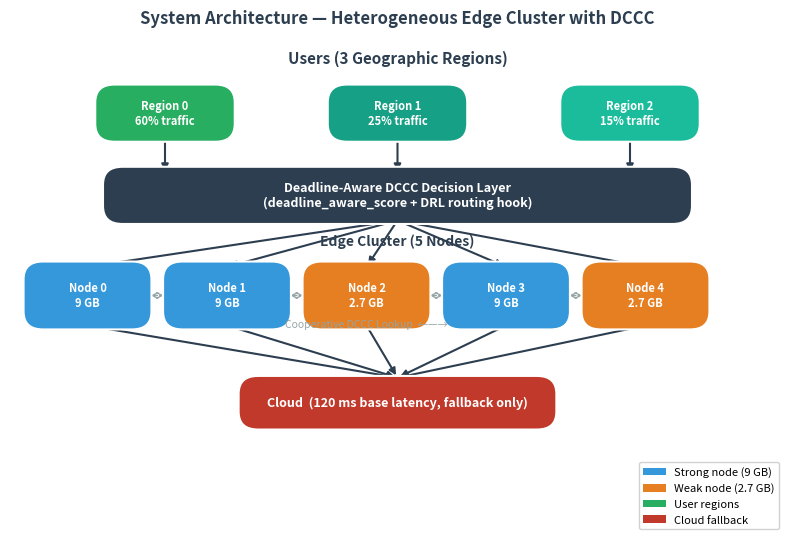

This figure's Python source: (Note: this script raises an exception after producing the figure.)
"""Generate the 6 architecture/diagram figures needed by the LaTeX report."""

import matplotlib
matplotlib.use("Agg")
import matplotlib.pyplot as plt
import matplotlib.patches as mpatches
from matplotlib.patches import FancyArrowPatch, FancyBboxPatch
import matplotlib.patheffects as pe
import numpy as np

OUT = "plots"
DPI = 180

BLUE   = "#2c3e50"
LBLUE  = "#3498db"
ORANGE = "#e67e22"
GREEN  = "#27ae60"
RED    = "#c0392b"
GREY   = "#95a5a6"
WHITE  = "#ffffff"
LGREY  = "#ecf0f1"

def savefig(name):
    plt.savefig(f"{OUT}/{name}", dpi=DPI, bbox_inches="tight",
                facecolor="white", edgecolor="none")
    plt.close()
    print(f"  saved {OUT}/{name}")


# ── Figure 1: System Architecture ─────────────────────────────────────────────
def fig_system_architecture():
    fig, ax = plt.subplots(figsize=(10, 6.5))
    ax.set_xlim(0, 10); ax.set_ylim(0, 7)
    ax.axis("off")

    def box(x, y, w, h, color, text, fontsize=9, textcolor="white", radius=0.25):
        bp = FancyBboxPatch((x - w/2, y - h/2), w, h,
                            boxstyle=f"round,pad=0.05,rounding_size={radius}",
                            fc=color, ec="white", lw=1.5, zorder=3)
        ax.add_patch(bp)
        ax.text(x, y, text, ha="center", va="center", fontsize=fontsize,
                color=textcolor, fontweight="bold", zorder=4,
                wrap=True, multialignment="center")

    def arrow(x1, y1, x2, y2):
        ax.annotate("", xy=(x2, y2), xytext=(x1, y1),
                    arrowprops=dict(arrowstyle="-|>", color=BLUE, lw=1.5),
                    zorder=2)

    # ── Users (3 regions) ──────────────────────────────────────
    ax.text(5, 6.6, "Users (3 Geographic Regions)", ha="center", fontsize=11,
            fontweight="bold", color=BLUE)
    colors_u = [GREEN, "#16a085", "#1abc9c"]
    labels_u = ["Region 0\n60% traffic", "Region 1\n25% traffic", "Region 2\n15% traffic"]
    for i, (ux, lbl, uc) in enumerate(zip([2, 5, 8], labels_u, colors_u)):
        box(ux, 5.9, 1.7, 0.7, uc, lbl, fontsize=8)

    # ── Decision layer ────────────────────────────────────────
    for ux in [2, 5, 8]:
        arrow(ux, 5.55, ux, 5.05)
    box(5, 4.75, 7.5, 0.7, BLUE,
        "Deadline-Aware DCCC Decision Layer\n"
        "(deadline_aware_score + DRL routing hook)",
        fontsize=9)

    # ── Edge nodes ────────────────────────────────────────────
    ax.text(5, 4.05, "Edge Cluster (5 Nodes)", ha="center", fontsize=10,
            fontweight="bold", color=BLUE)
    node_x   = [1.0, 2.8, 4.6, 6.4, 8.2]
    node_cap = [9,   9,   2.7, 9,   2.7]
    for i, (nx, cap) in enumerate(zip(node_x, node_cap)):
        c = LBLUE if cap == 9 else ORANGE
        box(nx, 3.35, 1.55, 0.85, c,
            f"Node {i}\n{cap} GB", fontsize=8)
        arrow(5, 4.4, nx, 3.75)

    # coop arrows between adjacent nodes
    for i in range(len(node_x) - 1):
        ax.annotate("", xy=(node_x[i+1] - 0.78, 3.35),
                    xytext=(node_x[i] + 0.78, 3.35),
                    arrowprops=dict(arrowstyle="<->", color=GREY, lw=1.0, linestyle="dashed"),
                    zorder=2)
    ax.text(4.6, 2.9, "Cooperative DCCC Lookup  ←—→", ha="center",
            fontsize=7.5, color=GREY, style="italic")

    # ── Cloud ─────────────────────────────────────────────────
    for nx in node_x:
        arrow(nx, 2.93, 5, 2.2)
    box(5, 1.85, 4, 0.65, RED, "Cloud  (120 ms base latency, fallback only)", fontsize=9)

    # legend
    leg = [mpatches.Patch(fc=LBLUE, label="Strong node (9 GB)"),
           mpatches.Patch(fc=ORANGE, label="Weak node (2.7 GB)"),
           mpatches.Patch(fc=GREEN,  label="User regions"),
           mpatches.Patch(fc=RED,    label="Cloud fallback")]
    ax.legend(handles=leg, loc="lower right", fontsize=8, framealpha=0.9)

    ax.set_title("System Architecture — Heterogeneous Edge Cluster with DCCC",
                 fontsize=12, fontweight="bold", pad=8, color=BLUE)
    savefig("system_architecture.png")


# ── Figure 2: Capacity Profile ─────────────────────────────────────────────
def fig_capacity_profile():
    fig, ax = plt.subplots(figsize=(7, 4))
    nodes = ["Node 0", "Node 1", "Node 2\n(weak)", "Node 3", "Node 4\n(weak)"]
    caps  = [9, 9, 2.7, 9, 2.7]
    cols  = [LBLUE, LBLUE, ORANGE, LBLUE, ORANGE]
    bars  = ax.bar(nodes, caps, color=cols, edgecolor="white", linewidth=1.2,
                   width=0.55, zorder=3)
    ax.axhline(9,   color=LBLUE,  linestyle="--", lw=1.2, alpha=0.5, label="Strong cap = 9 GB")
    ax.axhline(2.7, color=ORANGE, linestyle="--", lw=1.2, alpha=0.5, label="Weak cap = 2.7 GB")
    ax.set_ylabel("Cache Capacity (GB)", fontsize=11)
    ax.set_title("Heterogeneous Edge Node Capacity Profile\n(3 strong × 9 GB, 2 weak × 2.7 GB)",
                 fontsize=11, fontweight="bold", color=BLUE)
    ax.set_ylim(0, 11)
    ax.grid(axis="y", alpha=0.35, zorder=0)
    for bar, cap in zip(bars, caps):
        ax.text(bar.get_x() + bar.get_width()/2, cap + 0.2, f"{cap} GB",
                ha="center", va="bottom", fontsize=10, fontweight="bold")
    leg = [mpatches.Patch(fc=LBLUE,  label="Strong node (9 GB)"),
           mpatches.Patch(fc=ORANGE, label="Weak node (2.7 GB)")]
    ax.legend(handles=leg, fontsize=9)
    ax.spines[["top","right"]].set_visible(False)
    plt.tight_layout()
    savefig("capacity_profile.png")


# ── Figure 3: Routing Decision Tree ───────────────────────────────────────────
def fig_routing_decision():
    fig, ax = plt.subplots(figsize=(10, 7))
    ax.set_xlim(0, 10); ax.set_ylim(0, 8)
    ax.axis("off")

    def box(x, y, w, h, color, text, fs=9, tc="white"):
        bp = FancyBboxPatch((x - w/2, y - h/2), w, h,
                            boxstyle="round,pad=0.05,rounding_size=0.2",
                            fc=color, ec="white", lw=1.5, zorder=3)
        ax.add_patch(bp)
        ax.text(x, y, text, ha="center", va="center", fontsize=fs,
                color=tc, fontweight="bold", zorder=4, multialignment="center")

    def arr(x1, y1, x2, y2, label="", lside="center"):
        ax.annotate("", xy=(x2, y2), xytext=(x1, y1),
                    arrowprops=dict(arrowstyle="-|>", color=BLUE, lw=1.4), zorder=2)
        if label:
            mx, my = (x1+x2)/2, (y1+y2)/2
            ax.text(mx + (0.15 if lside == "right" else -0.15 if lside == "left" else 0),
                    my, label, ha=lside, va="center", fontsize=8, color=BLUE)

    # START
    box(5, 7.5, 2.2, 0.65, BLUE, "Request arrives\n(content, region, deadline)", fs=8.5)
    arr(5, 7.17, 5, 6.5)

    box(5, 6.15, 3.2, 0.65, BLUE, "Compute deadline_aware_score()\nfor all 5 edge nodes", fs=8.5)
    arr(5, 5.82, 5, 5.15)

    box(5, 4.82, 2.8, 0.55, "#7f8c8d", "Select best-scoring node", fs=8.5)
    arr(5, 4.55, 5, 3.85)

    # DRL decision diamond
    box(5, 3.55, 3.0, 0.55, "#8e44ad",
        "[DEADLINE_DCCC] DQN action?", fs=8)

    # SERVE_LOCAL branch
    arr(3.5, 3.55, 2.0, 3.55, "action=0\nlocal-first", "left")
    box(2.0, 3.1, 2.0, 0.55, "#7f8c8d", "has_content\nAND latency ≤ D₁?", fs=7.5)
    arr(2.0, 2.82, 0.9, 2.3, "YES", "left")
    arr(2.0, 2.82, 3.1, 2.3, "NO",  "right")
    box(0.9, 1.95, 1.4, 0.55, GREEN, "EDGE HIT\n✓ fast path", fs=7.5)

    # FORWARD_DCCC branch
    arr(5, 3.27, 5, 2.5, "action=1\nor miss")
    box(5, 2.2, 2.8, 0.55, LBLUE, "Cooperative DCCC lookup\n(all 5 nodes)", fs=8)
    arr(5, 1.92, 5, 1.25)
    box(5, 0.95, 2.5, 0.55, "#7f8c8d", "coop_latency ≤ D₂?", fs=8)
    arr(3.75, 0.95, 2.5, 0.95, "YES", "left")
    arr(6.25, 0.95, 7.5, 0.95, "NO", "right")
    box(2.5, 0.6, 1.6, 0.55, "#16a085", "COOP HIT\n✓ within D₂", fs=7.5)
    box(7.5, 0.6, 1.6, 0.55, RED, "CLOUD\nFETCH ✗", fs=7.5)

    # Action=2 branch
    arr(6.5, 3.55, 8.2, 3.55, "action=2\nheuristic", "right")
    box(8.2, 3.1, 1.8, 0.55, GREEN, "Apply\nDEADLINE\nHEURISTIC", fs=7.5)

    # from NO → coop
    arr(3.1, 2.3, 5, 2.3)

    ax.set_title("Deadline-Aware Routing Decision Tree", fontsize=12,
                 fontweight="bold", color=BLUE, pad=6)
    savefig("routing_decision.png")


# ── Figure 4: Score Term Contributions ────────────────────────────────────────
def fig_score_terms():
    fig, axes = plt.subplots(1, 2, figsize=(11, 4.5))

    # left: bar chart of coefficient magnitudes / direction
    terms  = ["popularity\n(×2.0)", "hit_chance\n(×6.0)", "overlap\n(×-0.5)",
              "latency\n(×-0.08)", "load²\n(×-1.2)", "deadline_risk\n(×-0.4)"]
    values = [2.0, 6.0, -0.5, -0.08*50, -1.2, -0.4*20]  # example at lat=50ms, risk=20ms
    colors = [GREEN if v > 0 else RED for v in values]
    ax = axes[0]
    bars = ax.barh(terms, values, color=colors, edgecolor="white", height=0.55)
    ax.axvline(0, color=BLUE, lw=1.5)
    ax.set_xlabel("Contribution to Score (example request)", fontsize=10)
    ax.set_title("Score Term Contributions\n(example: latency=50ms, risk=20ms)",
                 fontsize=10, fontweight="bold", color=BLUE)
    for bar, val in zip(bars, values):
        xpos = val + (0.1 if val >= 0 else -0.1)
        ax.text(xpos, bar.get_y() + bar.get_height()/2,
                f"{val:+.1f}", va="center",
                ha="left" if val >= 0 else "right", fontsize=8.5, fontweight="bold")
    ax.spines[["top","right"]].set_visible(False)
    ax.grid(axis="x", alpha=0.3)

    # right: load² penalty curve
    ax2 = axes[1]
    load = np.linspace(0, 1.5, 300)
    penalty = -1.2 * load**2
    ax2.plot(load, penalty, color=RED, lw=2.5, label=r"$-1.2 \times \mathrm{load}^2$")
    ax2.axvline(0.5, color=GREY, lw=1, linestyle="--")
    ax2.axvline(1.0, color=ORANGE, lw=1, linestyle="--")
    ax2.axvline(1.5, color=RED, lw=1, linestyle="--")
    ax2.text(0.5, -0.4, "load=0.5\n−0.30", ha="center", fontsize=8, color=GREY)
    ax2.text(1.0, -1.3, "load=1.0\n−1.20", ha="center", fontsize=8, color=ORANGE)
    ax2.text(1.5, -2.9, "load=1.5\n−2.70", ha="center", fontsize=8, color=RED)
    ax2.set_xlabel("Node Load", fontsize=10)
    ax2.set_ylabel("Load² Score Penalty", fontsize=10)
    ax2.set_title("Non-Linear Load Penalty\n(saturation-only penalisation)",
                  fontsize=10, fontweight="bold", color=BLUE)
    ax2.grid(alpha=0.3)
    ax2.spines[["top","right"]].set_visible(False)
    ax2.legend(fontsize=9)

    plt.suptitle("Scoring Function — Term Contributions and Load Penalty",
                 fontsize=11, fontweight="bold", color=BLUE, y=1.01)
    plt.tight_layout()
    savefig("score_terms.png")


# ── Figure 5: DQN Architecture ────────────────────────────────────────────────
def fig_dqn_architecture():
    fig, ax = plt.subplots(figsize=(10, 5))
    ax.set_xlim(-0.5, 10.5); ax.set_ylim(-0.5, 6.5)
    ax.axis("off")

    layer_specs = [
        (1.0,  7, "Input Layer\n(State Space)",  LBLUE,  ["popularity", "size/2500",
         "has_content", "load", "latency/200", "overlap", "risk/200"]),
        (3.8,  4, "Hidden Layer 1\n(64 units + ReLU)", GREEN, None),
        (6.5,  4, "Hidden Layer 2\n(64 units + ReLU)", GREEN, None),
        (9.3,  3, "Output Layer\n(Q-values)",     ORANGE, ["SERVE_LOCAL", "FORWARD_DCCC",
                                                            "DEFAULT_POLICY"]),
    ]

    node_radius = 0.22
    layer_nodes = {}  # store y-coords per layer

    for lx, n_nodes, label, color, node_labels in layer_specs:
        ys = np.linspace(0.5, 5.5, n_nodes) if n_nodes <= 7 else np.linspace(0.3, 5.7, n_nodes)
        layer_nodes[lx] = ys
        for i, y in enumerate(ys):
            circle = plt.Circle((lx, y), node_radius, fc=color, ec="white", lw=1.5, zorder=3)
            ax.add_patch(circle)
            if node_labels and i < len(node_labels):
                side = -0.38 if lx < 5 else 0.38
                ha   = "right" if lx < 5 else "left"
                ax.text(lx + side, y, node_labels[i], ha=ha, va="center",
                        fontsize=7.5, color=BLUE)
        ax.text(lx, -0.3, label, ha="center", va="top", fontsize=8.5,
                fontweight="bold", color=color, multialignment="center")

    # Connections between adjacent layers
    layer_xs = [spec[0] for spec in layer_specs]
    for i in range(len(layer_xs) - 1):
        x1, x2 = layer_xs[i], layer_xs[i+1]
        y1s, y2s = layer_nodes[x1], layer_nodes[x2]
        # draw all connections (thin)
        for y1 in y1s:
            for y2 in y2s:
                ax.plot([x1 + node_radius, x2 - node_radius], [y1, y2],
                        color=GREY, alpha=0.25, lw=0.7, zorder=1)

    # Layer size annotations
    sizes = ["7", "64", "64", "3"]
    for lx, sz in zip(layer_xs, sizes):
        ax.text(lx, 6.2, sz, ha="center", va="center", fontsize=12,
                fontweight="bold", color=BLUE)
    ax.text(5.15, 6.2, "→", ha="center", va="center", fontsize=14, color=BLUE)
    ax.text(7.9,  6.2, "→", ha="center", va="center", fontsize=14, color=BLUE)

    ax.set_title("DQN Architecture per Agent — 7-dim State → 64 → 64 → 3 Q-values",
                 fontsize=11, fontweight="bold", color=BLUE, pad=6)
    plt.tight_layout()
    savefig("dqn_architecture.png")


# ── Figure 6: DRL Training Workflow ───────────────────────────────────────────
def fig_training_workflow():
    fig, ax = plt.subplots(figsize=(9, 8))
    ax.set_xlim(0, 9); ax.set_ylim(0, 9.5)
    ax.axis("off")

    def box(x, y, w, h, color, text, fs=9, tc="white", shape="rect"):
        if shape == "diamond":
            dx, dy = w/2, h/2
            diamond = plt.Polygon([[x, y+dy], [x+dx, y], [x, y-dy], [x-dx, y]],
                                  fc=color, ec="white", lw=1.5, zorder=3)
            ax.add_patch(diamond)
        else:
            bp = FancyBboxPatch((x-w/2, y-h/2), w, h,
                                boxstyle="round,pad=0.05,rounding_size=0.2",
                                fc=color, ec="white", lw=1.5, zorder=3)
            ax.add_patch(bp)
        ax.text(x, y, text, ha="center", va="center", fontsize=fs,
                color=tc, fontweight="bold", zorder=4, multialignment="center")

    def arr(x1, y1, x2, y2, label="", lside="center"):
        ax.annotate("", xy=(x2, y2), xytext=(x1, y1),
                    arrowprops=dict(arrowstyle="-|>", color=BLUE, lw=1.4), zorder=2)
        if label:
            mx, my = (x1+x2)/2, (y1+y2)/2
            ax.text(mx + (0.15 if lside=="right" else -0.15 if lside=="left" else 0),
                    my, label, ha=lside, va="center", fontsize=8, color=BLUE)

    box(4.5, 9.1, 3.5, 0.65, BLUE, "Initialise 5 DQN Agents\n(ε=1.0, random weights)", fs=8.5)
    arr(4.5, 8.77, 4.5, 8.15)

    box(4.5, 7.85, 3.0, 0.55, "#7f8c8d", "Episode loop: 50 episodes", fs=8.5)
    arr(4.5, 7.57, 4.5, 6.97)

    box(4.5, 6.67, 3.5, 0.55, "#7f8c8d", "Build world (seed) — 1000 requests", fs=8.5)
    arr(4.5, 6.40, 4.5, 5.80)

    box(4.5, 5.50, 3.8, 0.55, LBLUE,
        "For each request:\nobserve state s, pick ε-greedy action a", fs=8)
    arr(4.5, 5.22, 4.5, 4.62)

    box(4.5, 4.32, 3.8, 0.55, LBLUE,
        "Execute action → get reward r, next state s'\nStore (s, a, r, s') in replay buffer", fs=8)
    arr(4.5, 4.05, 4.5, 3.45)

    box(4.5, 3.15, 3.5, 0.55, GREEN,
        "Sample batch (64) → compute Bellman target\nUpdate policy net via Adam (MSE loss)", fs=8)
    arr(4.5, 2.87, 4.5, 2.27)

    box(4.5, 1.97, 3.8, 0.55, "#9b59b6",
        "End of episode:\nDecay ε (×0.97) · Sync target network", fs=8)
    arr(4.5, 1.70, 4.5, 1.10)

    box(4.5, 0.80, 3.2, 0.55, "#7f8c8d", "episode < 50?", fs=8.5, shape="diamond")

    # YES loop back
    ax.annotate("", xy=(4.5, 7.57), xytext=(6.2, 0.80),
                arrowprops=dict(arrowstyle="-|>", color=GREEN, lw=1.4,
                                connectionstyle="arc3,rad=-0.25"), zorder=2)
    ax.text(7.1, 4.2, "YES\n(next episode)", ha="center", fontsize=8, color=GREEN)

    # NO → evaluation
    arr(2.9, 0.80, 1.5, 0.80, "NO", "left")
    box(0.85, 0.80, 1.4, 0.55, ORANGE, "Evaluate\nε = 0\n(greedy)", fs=7.5)

    ax.set_title("Episodic DRL Training Workflow (50 episodes × 1000 requests)",
                 fontsize=11, fontweight="bold", color=BLUE, pad=6)
    savefig("training_workflow.png")


if __name__ == "__main__":
    print("Generating architecture figures...")
    fig_system_architecture()
    fig_capacity_profile()
    fig_routing_decision()
    fig_score_terms()
    fig_dqn_architecture()
    fig_training_workflow()
    print("Done — 6 figures written to plots/")
